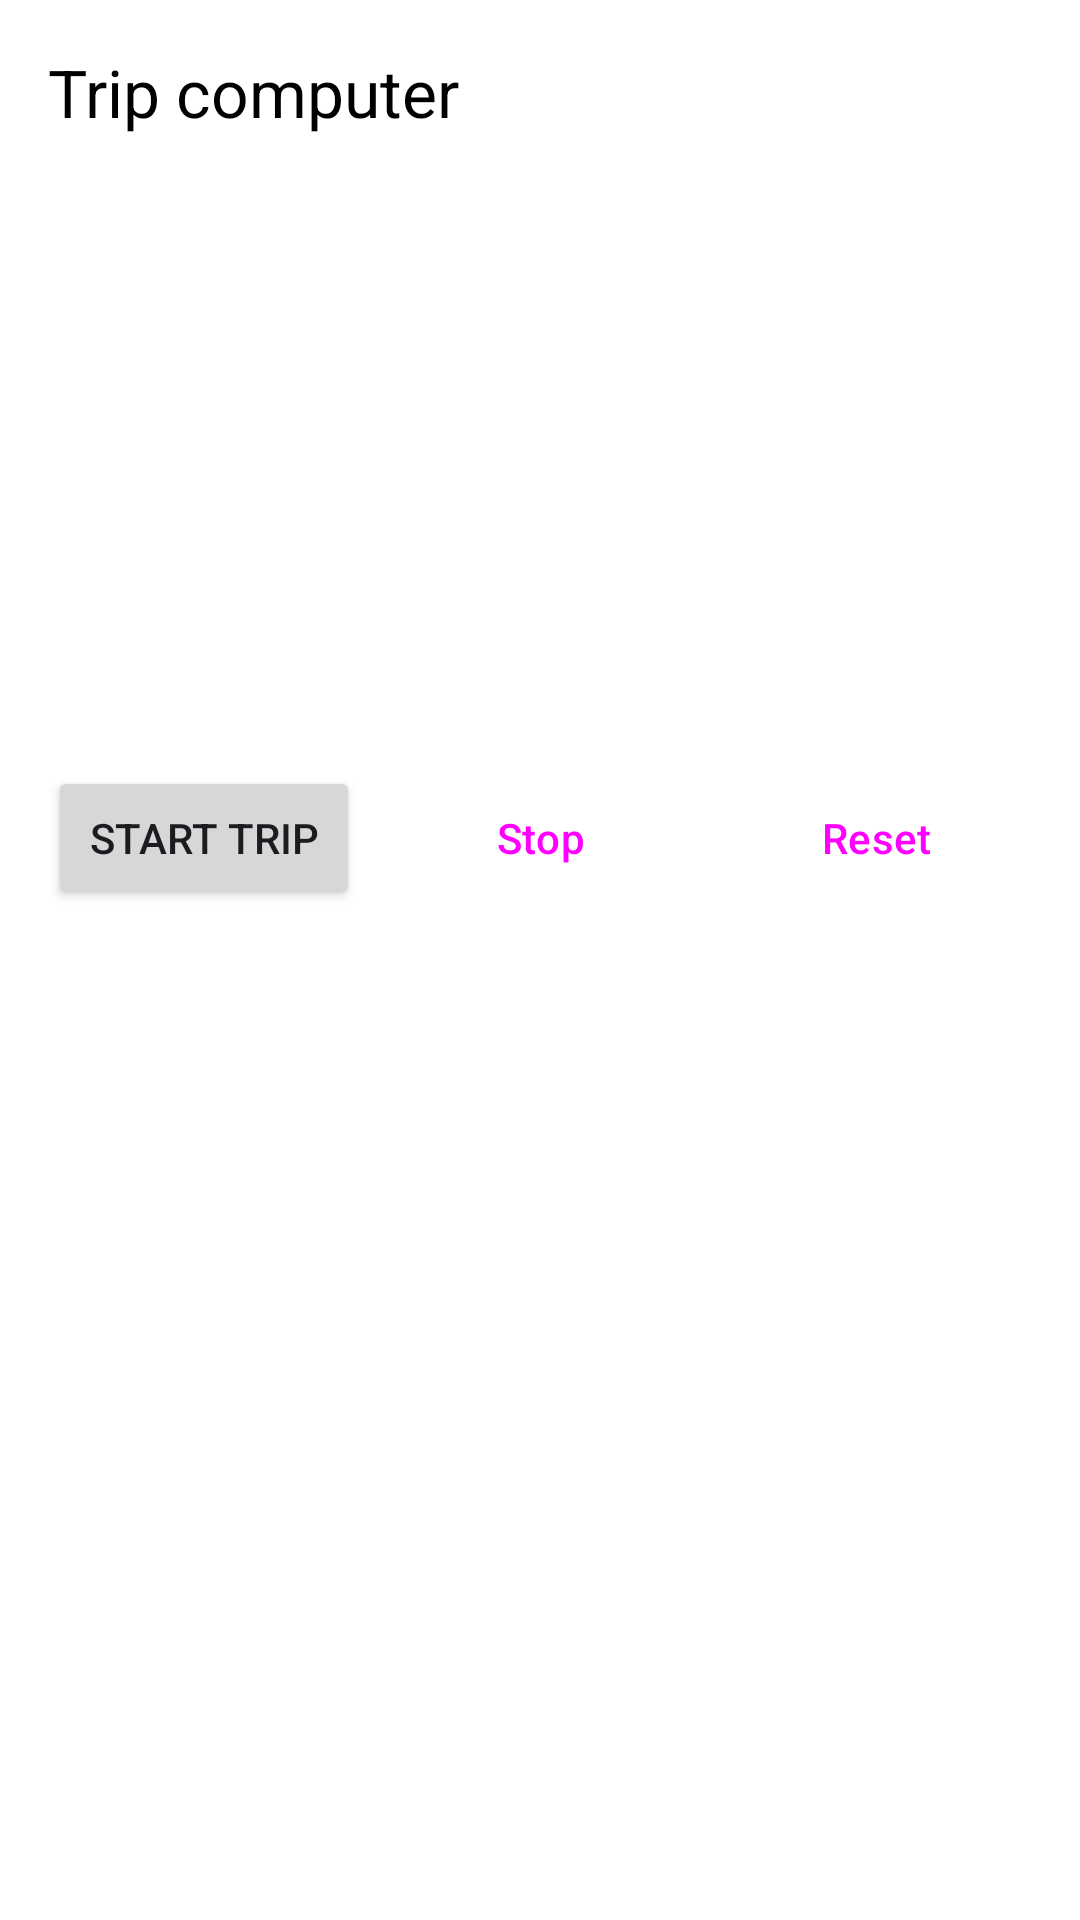

Reconstruct the res/layout file that produces this screen, plus the resources it refers to.
<!-- AndroidManifest.xml: application theme Theme.OBD2AI -->
<!-- res/layout/fragment_trip.xml -->
<?xml version="1.0" encoding="utf-8"?>
<LinearLayout xmlns:android="http://schemas.android.com/apk/res/android"
    xmlns:tools="http://schemas.android.com/tools"
    android:layout_width="match_parent"
    android:layout_height="match_parent"
    android:background="?attr/colorSurface"
    android:orientation="vertical"
    android:padding="@dimen/spacing_large"
    tools:context=".TripFragment">

    <TextView
        android:layout_width="match_parent"
        android:layout_height="wrap_content"
        android:accessibilityHeading="true"
        android:text="@string/trip_title"
        android:textAppearance="?attr/textAppearanceTitleLarge"
        android:textColor="?attr/colorOnSurface" />

    <TextView
        android:id="@+id/tripDuration"
        android:layout_width="match_parent"
        android:layout_height="wrap_content"
        android:layout_marginTop="@dimen/spacing_large"
        android:textAppearance="?attr/textAppearanceBodyLarge"
        android:textColor="?attr/colorOnSurface"
        tools:text="Time: 0:00:00" />

    <TextView
        android:id="@+id/tripDistance"
        android:layout_width="match_parent"
        android:layout_height="wrap_content"
        android:layout_marginTop="@dimen/spacing_small"
        android:textAppearance="?attr/textAppearanceBodyLarge"
        android:textColor="?attr/colorOnSurface"
        tools:text="Distance: 0.0 km" />

    <TextView
        android:id="@+id/tripAvg"
        android:layout_width="match_parent"
        android:layout_height="wrap_content"
        android:layout_marginTop="@dimen/spacing_small"
        android:textAppearance="?attr/textAppearanceBodyLarge"
        android:textColor="?attr/colorOnSurface"
        tools:text="Average: 0 km/h" />

    <TextView
        android:id="@+id/tripMaxSpeed"
        android:layout_width="match_parent"
        android:layout_height="wrap_content"
        android:layout_marginTop="@dimen/spacing_small"
        android:textAppearance="?attr/textAppearanceBodyLarge"
        android:textColor="?attr/colorOnSurface"
        tools:text="Top speed: 0 km/h" />

    <TextView
        android:id="@+id/tripMaxRpm"
        android:layout_width="match_parent"
        android:layout_height="wrap_content"
        android:layout_marginTop="@dimen/spacing_small"
        android:textAppearance="?attr/textAppearanceBodyLarge"
        android:textColor="?attr/colorOnSurface"
        tools:text="Top RPM: 0" />

    <TextView
        android:id="@+id/tripIdle"
        android:layout_width="match_parent"
        android:layout_height="wrap_content"
        android:layout_marginTop="@dimen/spacing_small"
        android:textAppearance="?attr/textAppearanceBodyLarge"
        android:textColor="?attr/colorOnSurface"
        tools:text="Idle: 0:00:00" />

    <LinearLayout
        android:layout_width="match_parent"
        android:layout_height="wrap_content"
        android:layout_marginTop="@dimen/spacing_xlarge"
        android:orientation="horizontal">

        <Button
            android:id="@+id/tripStart"
            android:layout_width="0dp"
            android:layout_height="wrap_content"
            android:layout_marginEnd="@dimen/spacing_small"
            android:layout_weight="1"
            android:minHeight="@dimen/button_min_height"
            android:text="@string/trip_start" />

        <Button
            android:id="@+id/tripStop"
            style="?attr/materialButtonOutlinedStyle"
            android:layout_width="0dp"
            android:layout_height="wrap_content"
            android:layout_marginEnd="@dimen/spacing_small"
            android:layout_weight="1"
            android:minHeight="@dimen/button_min_height"
            android:text="@string/trip_stop" />

        <Button
            android:id="@+id/tripReset"
            style="?attr/materialButtonOutlinedStyle"
            android:layout_width="0dp"
            android:layout_height="wrap_content"
            android:layout_weight="1"
            android:minHeight="@dimen/button_min_height"
            android:text="@string/trip_reset" />

    </LinearLayout>
</LinearLayout>
<!-- resources referenced by this layout -->
<resources>
  <dimen name="button_min_height">48dp</dimen>
  <dimen name="spacing_large">16dp</dimen>
  <dimen name="spacing_small">8dp</dimen>
  <dimen name="spacing_xlarge">24dp</dimen>
  <string name="trip_reset">Reset</string>
  <string name="trip_start">Start trip</string>
  <string name="trip_stop">Stop</string>
  <string name="trip_title">Trip computer</string>
  <style name="Theme.OBD2AI" parent="Theme.Material3.DayNight.NoActionBar">
          
          <item name="colorPrimary">@color/colorPrimary</item>
          <item name="colorOnPrimary">@color/on_primary</item>
          
          <item name="colorSecondary">@color/colorSecondary</item>
          <item name="colorOnSecondary">@color/on_secondary</item>
          
          <item name="android:statusBarColor">?attr/colorSurface</item>
          
          <item name="android:colorBackground">@color/background</item>
          <item name="colorSurface">@color/surface</item>
          <item name="colorError">@color/error</item>
          <item name="colorOnBackground">@color/on_background</item>
          <item name="colorOnSurface">@color/on_surface</item>
          <item name="colorOnError">@color/on_error</item>
          <item name="colorPrimaryContainer">@color/primary_container</item>
          <item name="colorOnPrimaryContainer">@color/on_primary_container</item>
          <item name="colorSecondaryContainer">@color/secondary_container</item>
          <item name="colorOnSecondaryContainer">@color/on_secondary_container</item>
          <item name="colorTertiary">@color/tertiary</item>
          <item name="colorTertiaryContainer">@color/tertiary_container</item>
          <item name="colorOnTertiaryContainer">@color/on_tertiary_container</item>
      </style>
  <color name="colorPrimary">#1A237E</color>
  <color name="on_primary">#FFFFFF</color>
  <color name="colorSecondary">#00838F</color>
  <color name="on_secondary">#000000</color>
  <color name="background">#FFFFFF</color>
  <color name="surface">#FFFFFF</color>
  <color name="error">#B00020</color>
  <color name="on_background">#000000</color>
  <color name="on_surface">#000000</color>
  <color name="on_error">#FFFFFF</color>
  <color name="primary_container">#DEE0FF</color>
  <color name="on_primary_container">#00115B</color>
  <color name="secondary_container">#B4EBFF</color>
  <color name="on_secondary_container">#001F29</color>
  <color name="tertiary">#006A60</color>
  <color name="tertiary_container">#6FF7EC</color>
  <color name="on_tertiary_container">#00201C</color>
</resources>
